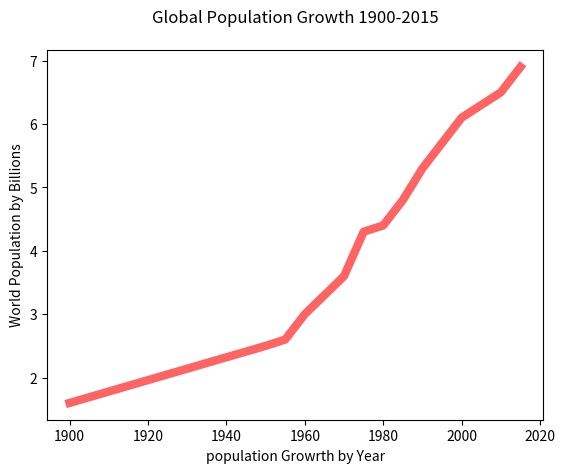

Here is the Python script that generated this plot:
import matplotlib.pyplot as plt 

years = [1900, 1950, 1955, 1960, 1965, 1970, 1975, 1980, 1985, 1990, 1995, 2000, 2010, 2015]

pops = [1.6, 2.5, 2.6, 3.0, 3.3, 3.6, 4.3, 4.4, 4.8, 5.3, 5.7, 6.1, 6.5, 6.9]

plt.plot(years, pops, color=(255/255, 100/255, 100/255), linewidth=6.0)
plt.ylabel("World Population by Billions")
plt.xlabel("population Growrth by Year")
plt.title("Global Population Growth 1900-2015", pad=20)

#show the chart

plt.show()